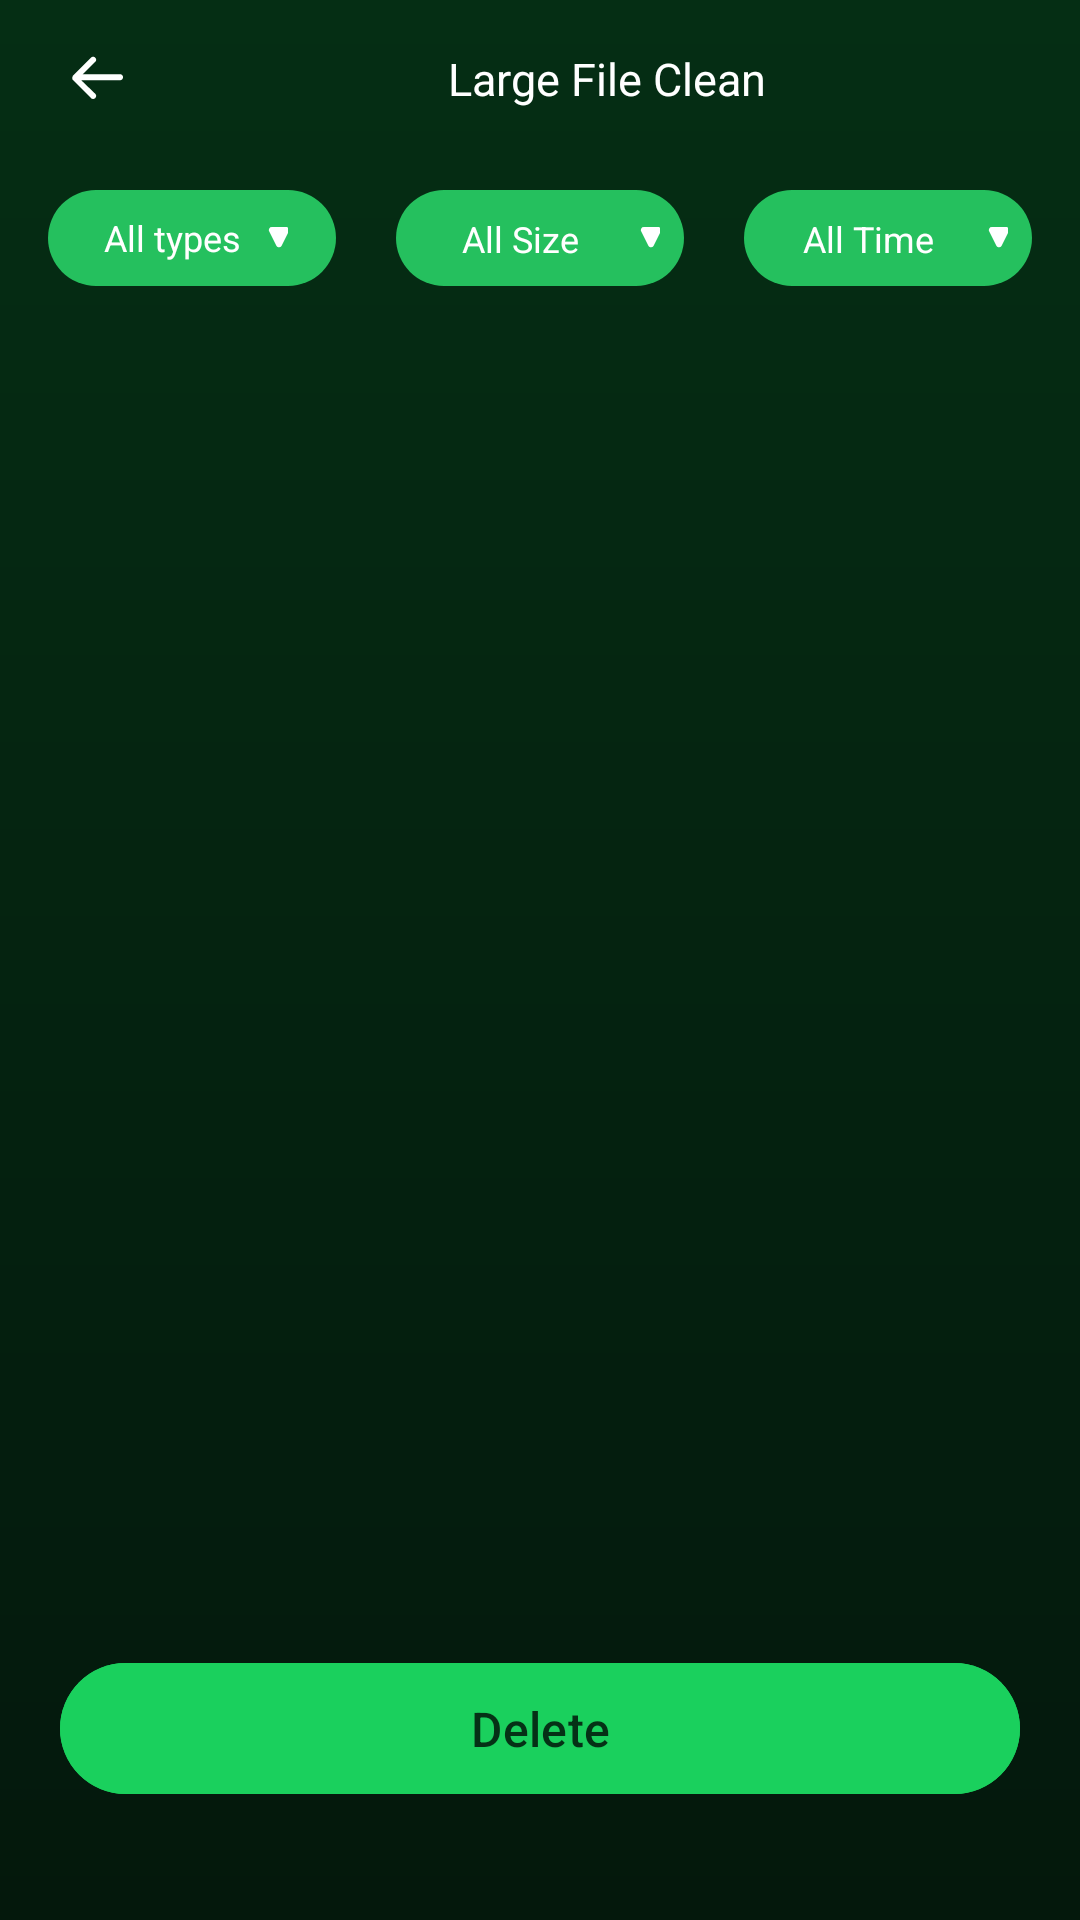

This screen was rendered from an Android layout file. Write that file and the resources it references.
<!-- AndroidManifest.xml: application theme Theme.MobileClean250812 -->
<!-- res/layout/activity_clean_file.xml -->
<?xml version="1.0" encoding="utf-8"?>
<LinearLayout xmlns:android="http://schemas.android.com/apk/res/android"
    xmlns:app="http://schemas.android.com/apk/res-auto"
    xmlns:tools="http://schemas.android.com/tools"
    android:id="@+id/file"
    android:layout_width="match_parent"
    android:layout_height="match_parent"
    android:background="@drawable/bg_sacn"
    android:fitsSystemWindows="true"
    android:orientation="vertical">

    <LinearLayout
        android:layout_width="match_parent"
        android:layout_height="wrap_content"
        android:gravity="center_vertical"
        android:orientation="horizontal">

        <ImageView
            android:id="@+id/img_back"
            android:layout_width="wrap_content"
            android:layout_height="wrap_content"
            android:layout_marginStart="20dp"
            android:src="@mipmap/ic_back" />

        <View
            android:layout_width="0dp"
            android:layout_height="1dp"
            android:layout_weight="1" />

        <androidx.appcompat.widget.AppCompatTextView
            android:id="@+id/text_back"
            android:layout_width="wrap_content"
            android:layout_height="wrap_content"
            android:gravity="center"
            android:padding="16dp"
            android:text="Large File Clean"
            android:textColor="#FFFFFFFF"
            android:textSize="15sp" />

        <View
            android:layout_width="0dp"
            android:layout_height="1dp"
            android:layout_weight="1" />
    </LinearLayout>


    <LinearLayout
        android:id="@+id/filter_layout"
        android:layout_width="match_parent"
        android:layout_height="wrap_content"
        android:gravity="center"
        android:orientation="horizontal"
        android:paddingVertical="11dp">

        <androidx.appcompat.widget.AppCompatTextView
            android:id="@+id/tv_type"
            android:layout_width="96dp"
            android:layout_height="32dp"
            android:background="@drawable/bg_type"
            android:drawableEnd="@mipmap/ic_san_jiao"
            android:drawablePadding="6dp"
            android:gravity="center"
            android:paddingHorizontal="16dp"
            android:text="All types"
            android:textColor="#FFFFFFFF"
            android:textSize="12sp" />

        <androidx.appcompat.widget.AppCompatTextView
            android:id="@+id/tv_size"
            android:layout_width="96dp"
            android:layout_height="32dp"
            android:layout_marginHorizontal="20dp"
            android:background="@drawable/bg_type"
            android:drawableEnd="@mipmap/ic_san_jiao"
            android:drawablePadding="6dp"
            android:gravity="center"
            android:padding="8dp"
            android:paddingHorizontal="16dp"
            android:text="All Size"
            android:textColor="#FFFFFFFF"
            android:textSize="12sp" />

        <androidx.appcompat.widget.AppCompatTextView
            android:id="@+id/tv_time"
            android:layout_width="96dp"
            android:layout_height="32dp"
            android:background="@drawable/bg_type"
            android:drawableEnd="@mipmap/ic_san_jiao"
            android:drawablePadding="6dp"
            android:gravity="center"
            android:padding="8dp"
            android:paddingHorizontal="16dp"
            android:text="All Time"
            android:textColor="#FFFFFFFF"
            android:textSize="12sp" />
    </LinearLayout>


<FrameLayout
    android:layout_width="match_parent"
    android:layout_height="0dp"
    android:layout_weight="1"
    android:clipToPadding="false"
    android:paddingHorizontal="16dp"
    android:paddingVertical="8dp">
    <androidx.recyclerview.widget.RecyclerView
        android:id="@+id/rv_files"
        android:layout_width="match_parent"
        android:layout_height="match_parent"
        tools:listitem="@layout/item_file_clean" />
    <androidx.appcompat.widget.AppCompatTextView
        android:id="@+id/tv_nodata"
        android:layout_width="wrap_content"
        android:layout_height="wrap_content"
        android:text="No file yet."
        android:textColor="#FF6B8F78"
        android:visibility="gone"
        android:layout_gravity="center"
        android:gravity="center"
        android:drawableTop="@mipmap/ic_no_data"
        android:textSize="12sp"
        />
</FrameLayout>

    <com.google.android.material.button.MaterialButton
        android:id="@+id/btn_delete"
        android:layout_width="match_parent"
        android:layout_height="wrap_content"
        android:layout_marginHorizontal="20dp"
        android:layout_marginBottom="38dp"
        android:backgroundTint="#1AD05D"
        android:enabled="false"
        android:paddingVertical="11dp"
        android:text="Delete"
        android:textColor="#FF053116"
        android:textSize="16sp"
        app:cornerRadius="32dp" />

</LinearLayout>
<!-- res/layout/item_file_clean.xml (included above) -->
<?xml version="1.0" encoding="utf-8"?>
<LinearLayout xmlns:android="http://schemas.android.com/apk/res/android"
    xmlns:app="http://schemas.android.com/apk/res-auto"
    xmlns:fresco="http://schemas.android.com/apk/res-auto"
    android:layout_width="match_parent"
    android:layout_height="wrap_content"
    android:background="@mipmap/bg_item_file"
    android:gravity="center_vertical"
    android:orientation="horizontal"
    android:layout_marginBottom="12dp"
    android:padding="12dp">

    
    <com.facebook.drawee.view.SimpleDraweeView
        android:id="@+id/iv_file_icon"
        android:layout_width="20dp"
        android:layout_height="20dp"
        fresco:placeholderImage="@mipmap/ic_item_file"
        fresco:failureImage="@mipmap/ic_item_file"
        fresco:actualImageScaleType="centerCrop"
        fresco:roundedCornerRadius="4dp" />

    <LinearLayout
        android:id="@+id/layout_file_info"
        android:layout_width="0dp"
        android:layout_height="wrap_content"
        android:layout_marginHorizontal="12dp"
        android:layout_weight="1"
        android:orientation="vertical">

        <androidx.appcompat.widget.AppCompatTextView
            android:id="@+id/tv_file_name"
            android:layout_width="match_parent"
            android:layout_height="wrap_content"
            android:ellipsize="end"
            android:maxLines="2"
            android:text="File Name"
            android:textColor="#FFFFFFFF"
            android:textSize="14sp" />

        <androidx.appcompat.widget.AppCompatTextView
            android:id="@+id/tv_file_size"
            android:layout_width="match_parent"
            android:layout_height="wrap_content"
            android:text="0 MB"
            android:textColor="#FF7A7A7A"
            android:textSize="12sp" />

    </LinearLayout>

    <ImageView
        android:id="@+id/iv_select_status"
        android:layout_width="20dp"
        android:layout_height="20dp"
        android:background="@mipmap/ic_not_selete"
        android:button="@null" />

</LinearLayout>
<!-- resources referenced by this layout -->
<resources>
  <!-- drawable bg_sacn (drawable) -->
  <?xml version="1.0" encoding="utf-8"?>
  <shape xmlns:android="http://schemas.android.com/apk/res/android"
      android:shape="rectangle">
      <gradient android:startColor="#052E14"
          android:endColor="#04180C"
          android:angle="270"/>
  </shape>
  <!-- drawable bg_type (drawable) -->
  <?xml version="1.0" encoding="utf-8"?>
  <shape xmlns:android="http://schemas.android.com/apk/res/android"
      android:shape="rectangle">
      <corners android:radius="32dp" />
      <solid android:color="#25C05E"/>
  </shape>
  <!-- mipmap bg_item_file: webp bitmap (mipmap-xxhdpi, 1584 bytes) -->
  <!-- mipmap ic_back: webp bitmap (mipmap-xxhdpi, 814 bytes) -->
  <!-- mipmap ic_no_data: webp bitmap (mipmap-xxhdpi, 5902 bytes) -->
  <!-- mipmap ic_san_jiao: webp bitmap (mipmap-xxhdpi, 656 bytes) -->
  <style name="Theme.MobileClean250812" parent="Base.Theme.MobileClean250812" />
  <style name="Base.Theme.MobileClean250812" parent="Theme.Material3.DayNight.NoActionBar">
          
          
      </style>
</resources>
